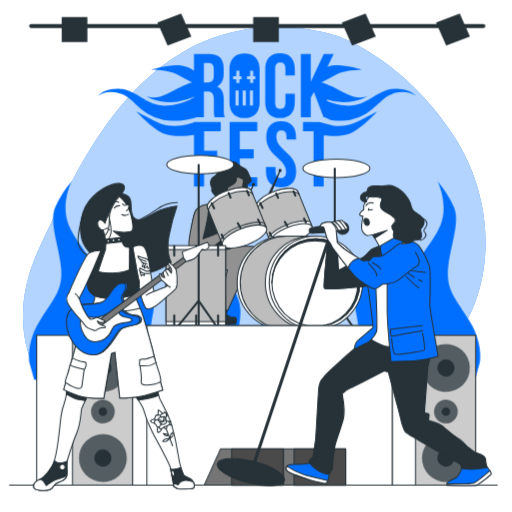
t = 0.00 s
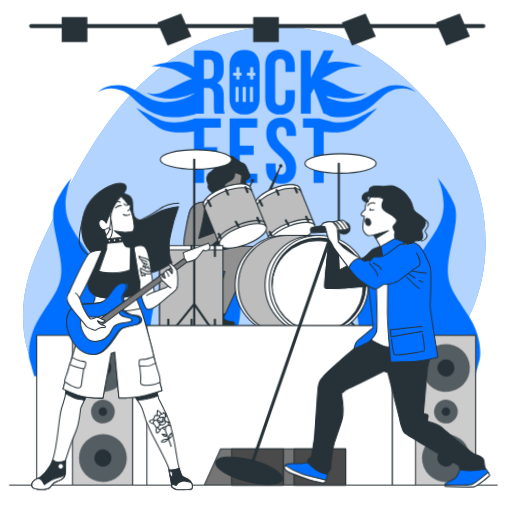
t = 0.26 s
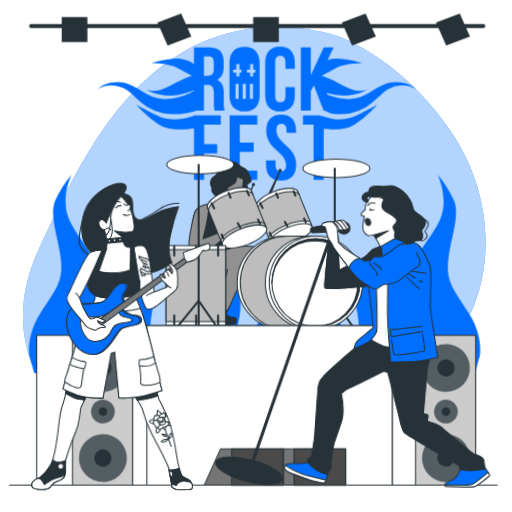
t = 0.49 s
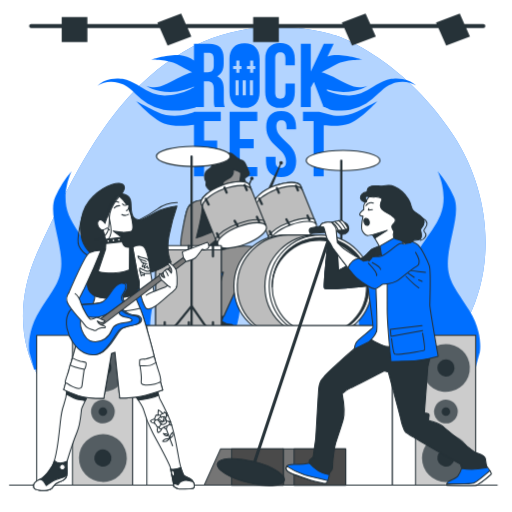
t = 0.75 s
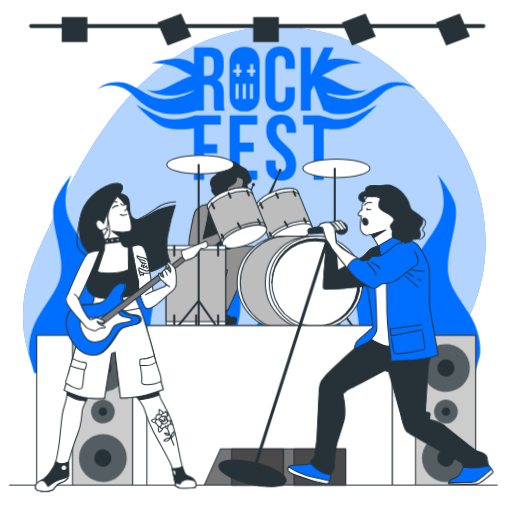
t = 1.01 s
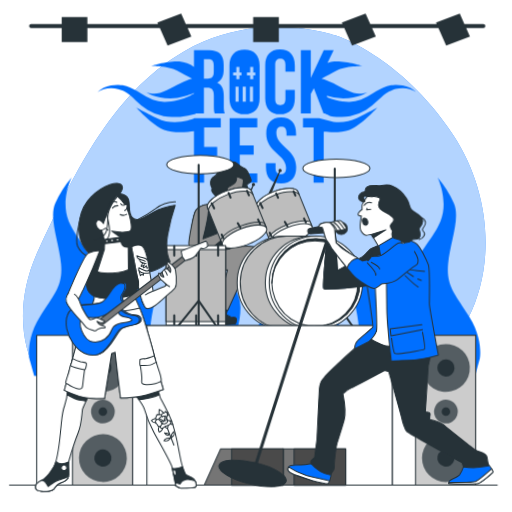
t = 1.22 s

The animated SVG that drew these frames (rendered in a browser with its animation timeline set to each time). Animation: 3 CSS @keyframes rules; one cycle of 1.50 s, repeats indefinitely.

<svg class="animated" id="freepik_stories-rock-band" xmlns="http://www.w3.org/2000/svg" viewBox="0 0 500 500" version="1.1" xmlns:xlink="http://www.w3.org/1999/xlink" xmlns:svgjs="http://svgjs.com/svgjs"><style>svg#freepik_stories-rock-band:not(.animated) .animable {opacity: 0;}svg#freepik_stories-rock-band.animated #freepik--Graphics--inject-2 {animation: 1.5s Infinite  linear floating;animation-delay: 0s;}svg#freepik_stories-rock-band.animated #freepik--character-2--inject-2 {animation: 1.5s Infinite  linear heartbeat;animation-delay: 0s;}svg#freepik_stories-rock-band.animated #freepik--character-3--inject-2 {animation: 1.5s Infinite  linear wind;animation-delay: 0s;}svg#freepik_stories-rock-band.animated #freepik--character-1--inject-2 {animation: 1.5s Infinite  linear wind;animation-delay: 0s;}            @keyframes floating {                0% {                    opacity: 1;                    transform: translateY(0px);                }                50% {                    transform: translateY(-10px);                }                100% {                    opacity: 1;                    transform: translateY(0px);                }            }                    @keyframes heartbeat {                0% {                    transform: scale(1);                }                10% {                    transform: scale(1.1);                }                30% {                    transform: scale(1);                }                40% {                    transform: scale(1);                }                50% {                    transform: scale(1.1);                }                60% {                    transform: scale(1);                }                100% {                    transform: scale(1);                }            }                    @keyframes wind {                0% {                    transform: rotate( 0deg );                }                25% {                    transform: rotate( 1deg );                }                75% {                    transform: rotate( -1deg );                }            }        </style><g id="freepik--background-simple--inject-2" class="animable" style="transform-origin: 248.322px 223.357px;"><path d="M327.3,34.54S252.79,8.05,179.66,50.23s-110,125.9-141.73,193S24.49,378.49,80.31,409.6s93.79-14.75,172.11-17,99.38,9,164.37-35.28,76.74-148.73,25.47-226S327.3,34.54,327.3,34.54Z" style="fill: #006FFF; transform-origin: 248.322px 223.357px;" id="elyrm4fj7abn" class="animable"></path><g id="elkw3z8vgqn7"><path d="M327.3,34.54S252.79,8.05,179.66,50.23s-110,125.9-141.73,193S24.49,378.49,80.31,409.6s93.79-14.75,172.11-17,99.38,9,164.37-35.28,76.74-148.73,25.47-226S327.3,34.54,327.3,34.54Z" style="fill: rgb(255, 255, 255); opacity: 0.7; transform-origin: 248.322px 223.357px;" class="animable" id="el6izl7dgynui"></path></g></g><g id="freepik--Graphics--inject-2" class="animable" style="transform-origin: 248.617px 211.425px;"><path d="M458.21,313c-14.07-22.34-22.51-29.79-20.63-51.2s12.19-44.69,5.62-59.58a101.84,101.84,0,0,0-15.94-25.14s11.26,22.35,2.82,42.83S401,255.34,401,281.35s11.77,44.22,5.42,57.48-26.05,18.85-26.05,18.85,16.88-15.82,8.44-33.51-18.75-27-20.63-39.1,1.88-29.79,1.88-29.79-26.26,31.65-22.51,49.34,4.69,35.38,0,40a29.73,29.73,0,0,1-10.32,6.52s7.5-12.11,0-21.41c0,0-10-13.06-12.19-20.49s0-33.51,0-33.51S309.1,301.83,311,314.86s-1.87,31.65-3.75,34.44a18.5,18.5,0,0,0-2.46,5.48v0c-1.4-2.08-4.2-16-2.8-25.67S291.47,300,291.47,300s1.64,19.44,0,25-9.09,15.26-9.09,15.26c-5.59,6.94,0,16,0,16a22,22,0,0,1-7.68-4.86c-3.5-3.47-2.8-16.65,0-29.83s-16.77-36.77-16.77-36.77,2.79,13.19,1.39,22.2-9.08,16-15.37,29.14,6.29,25,6.29,25-14.68-4.16-19.41-14,4-23.46,4-42.84-15.37-30.52-21.66-45.79,2.1-31.91,2.1-31.91a76.12,76.12,0,0,0-11.89,18.73c-4.89,11.1,2.8,28.45,4.2,44.4s-4.89,21.51-15.38,38.16A54.5,54.5,0,0,0,187,338.27c-1.17-7-1.88-16.1-.83-23.41,1.87-13-14.07-39.1-14.07-39.1s2.2,26.09,0,33.51S160,329.76,160,329.76c-7.5,9.3,0,21.41,0,21.41a29.73,29.73,0,0,1-10.32-6.52c-4.69-4.65-3.75-22.34,0-40s-22.5-49.34-22.5-49.34S130.88,273,129,285.07s-12.19,21.41-20.63,39.1,8.44,33.51,8.44,33.51-19.69-5.58-26-18.85,5.43-31.48,5.42-57.48-20.63-41-29.07-61.44,2.81-42.83,2.81-42.83A101.84,101.84,0,0,0,54,202.22c-6.57,14.89,3.75,38.17,5.62,59.58S53,290.66,39,313s-10.31,41-10.31,41l4.68,16.76h430.5L468.53,354S472.28,335.34,458.21,313Z" style="fill: #006FFF; transform-origin: 248.617px 273.92px;" id="elfyvtxsmi2x" class="animable"></path><path d="M218.53,97.54c0-6.44-1.59-11.11-6.44-13.14,4.32-2,6.35-6.17,6.35-12.51V67c0-9.52-4.32-14.19-14.37-14.19H189.44V69.06a30,30,0,0,0-14.25-5.26c-10.55-.88-28.12,4.39-28.12,4.39s17.57,0,25.48,4.39c4.62,2.57,10.74,5.74,15,7.93-7.43,2-15.12,6.25-24.69,11.4-11.42,6.15-20.21,1.76-20.21,1.76s8.79,6.15,23.72,6.15c9.19,0,17.78-3,23-5.32v.73c-1.32.74-2.65,1.46-4,2.1a62.06,62.06,0,0,1-11.9,4.26,57.39,57.39,0,0,1-6.23,1.16c-2.09.27-4.25.4-6.21.47a31.24,31.24,0,0,1-11.87-2.07,67.13,67.13,0,0,1-11.91-6.38c-4.09-2.54-8.52-5.37-13.64-6.92a27.25,27.25,0,0,0-3.88-.89,35.62,35.62,0,0,0-3.84-.37,31.54,31.54,0,0,0-7.59.55,25.88,25.88,0,0,0-13.1,6.53,24.58,24.58,0,0,1,13.38-3.75,28.23,28.23,0,0,1,6.75.83,28.67,28.67,0,0,1,3.23,1,22.47,22.47,0,0,1,3,1.33c3.83,2,7.12,5.11,10.62,8.39a77.07,77.07,0,0,0,11.92,9.68,43.89,43.89,0,0,0,15.57,6,55.37,55.37,0,0,0,8.17.84,75.33,75.33,0,0,0,8.09-.17A79.52,79.52,0,0,0,191,115.1v-.55h8.13V89.43h3.35c4.41,0,6.35,2.11,6.35,7.84V107c0,5,.35,6,.88,7.58h9.87c-1-2.29-1.05-4.49-1.05-7.49Zm-9.79-23.45c0,4.94-2.2,6.52-5.82,6.52h-3.79v-19h4.68c3.43,0,4.93,1.94,4.93,6.35Z" style="fill: #006FFF; transform-origin: 157.39px 85.4202px;" id="el4zeq02tvrke" class="animable"></path><path d="M273.44,115.26c9.52,0,14.46-5.64,14.46-15.52v-8.2h-9.17v8.82c0,4.41-1.94,6-5,6s-5-1.58-5-6V67c0-4.41,1.94-6.08,5-6.08s5,1.67,5,6.08v6.61h9.17v-6c0-9.88-4.94-15.52-14.46-15.52S259,57.78,259,67.66V99.74C259,109.62,263.92,115.26,273.44,115.26Z" style="fill: #006FFF; transform-origin: 273.45px 83.675px;" id="elh3fkmngubw" class="animable"></path><path d="M238.8,52.14c-9.52,0-14.72,5.64-14.72,15.52V99.74c0,9.88,5.2,15.52,14.72,15.52s14.72-5.64,14.72-15.52V67.66C253.52,57.78,248.32,52.14,238.8,52.14Zm-5.76,51H230V88.3H233Zm2.75-25.71h-2v3.71h-3V77.47h-3.13v-3h3.13V69h3v5.45h2Zm4.3,25.71H237V88.3h3.07Zm7,0h-3.07V88.3h3.07Zm2.2-25.71h-2v3.71h-3V77.47h-3.13v-3h3.13V69h3v5.45h2Z" style="fill: #006FFF; transform-origin: 238.8px 83.7px;" id="el7pcmp25gnu5" class="animable"></path><polygon points="224.26 182.18 251.25 182.18 251.25 173.18 234.16 173.18 234.16 154.74 247.74 154.74 247.74 145.74 234.16 145.74 234.16 128.19 251.25 128.19 251.25 119.19 224.26 119.19 224.26 182.18" style="fill: #006FFF; transform-origin: 237.755px 150.685px;" id="eli3th56wb7n" class="animable"></polygon><path d="M269.88,133.68c0-4.5,1.8-6.21,4.95-6.21s4.95,1.71,4.95,6.21v2.61h9.35v-2c0-10.08-4.95-15.83-14.57-15.83S260,124.23,260,134.31c0,18,19.35,20.43,19.35,33.38,0,4.5-2,6.12-5.13,6.12s-5.13-1.62-5.13-6.12V163.2h-9.36v3.86c0,10.08,5,15.84,14.76,15.84s14.75-5.76,14.75-15.84C289.22,149.07,269.88,146.64,269.88,133.68Z" style="fill: #006FFF; transform-origin: 274.485px 150.68px;" id="el8sufg56aqtj" class="animable"></path><path d="M190.12,119.14l-.12,0h-.56v.24c-3.56,1.44-20.58,7.53-36.22-.29C135.65,110.36,133,108.6,133,108.6s15.81,17.57,27.23,22c9,3.47,23.47,2,29.19,1.25v50.37h9.89v-26h12.78v-9H199.33v-19h16.29v-9H190.13Z" style="fill: #006FFF; transform-origin: 174.31px 145.41px;" id="elz31khd0jwog" class="animable"></path><path d="M393.24,87.14a31.63,31.63,0,0,0-7.6-.55,35.44,35.44,0,0,0-3.83.37,26.94,26.94,0,0,0-3.88.89c-5.12,1.55-9.56,4.38-13.64,6.92a67.82,67.82,0,0,1-11.91,6.38,31.27,31.27,0,0,1-11.87,2.07c-2-.07-4.12-.2-6.21-.47a56.94,56.94,0,0,1-6.23-1.16,60,60,0,0,1-8.36-2.72L319,97.1a53.86,53.86,0,0,0,16.16,2.72c14.94,0,23.72-6.15,23.72-6.15s-8.78,4.39-20.2-1.76c-9.57-5.15-17.26-9.42-24.7-11.4,4.29-2.19,10.41-5.36,15-7.93,7.91-4.39,25.48-4.39,25.48-4.39s-17.57-5.27-28.11-4.39a27.61,27.61,0,0,0-6.55,1.38l6.05-12.33h-9.7L303.5,79.73V52.85h-9.7v61.7h9.7v-19l3-5.64,9.43,24.59h1.64l.19.55c4.93,1.37,2.79,2.3,7.88,2.7a75.52,75.52,0,0,0,8.1.17,55.24,55.24,0,0,0,8.16-.84,43.82,43.82,0,0,0,15.57-6,76.69,76.69,0,0,0,11.93-9.68c3.5-3.28,6.79-6.35,10.61-8.39a23.71,23.71,0,0,1,3-1.33,30,30,0,0,1,3.23-1,28.31,28.31,0,0,1,6.76-.83,24.52,24.52,0,0,1,13.37,3.75A25.88,25.88,0,0,0,393.24,87.14Z" style="fill: #006FFF; transform-origin: 350.085px 85.4052px;" id="el89n49pn3f37" class="animable"></path><path d="M325.73,122.76l-14-3.5-.28-.12v0H295.88v9h10.35v54h9.9V132.27c6.9.67,17.86,1.12,25.19-1.71,11.42-4.39,27.24-22,27.24-22s-2.64,1.76-20.21,10.54A40.54,40.54,0,0,1,325.73,122.76Z" style="fill: #006FFF; transform-origin: 332.22px 145.35px;" id="elv85t8pjnx" class="animable"></path></g><g id="freepik--character-2--inject-2" class="animable" style="transform-origin: 263.217px 241.872px;"><polygon points="261.32 191.79 273.47 166.59 262.84 193 261.32 191.79" style="fill: rgb(38, 50, 56); stroke: rgb(38, 50, 56); stroke-linecap: round; stroke-linejoin: round; transform-origin: 267.395px 179.795px;" id="elya8wcodzlkj" class="animable"></polygon><path d="M274.56,166.59a1.09,1.09,0,1,0-1.09,1.09A1.09,1.09,0,0,0,274.56,166.59Z" style="fill: rgb(38, 50, 56); stroke: rgb(38, 50, 56); stroke-linecap: round; stroke-linejoin: round; transform-origin: 273.47px 166.59px;" id="elhboeik6hgk" class="animable"></path><polygon points="235.38 205.46 247.53 180.25 236.9 206.67 235.38 205.46" style="fill: rgb(38, 50, 56); stroke: rgb(38, 50, 56); stroke-linecap: round; stroke-linejoin: round; transform-origin: 241.455px 193.46px;" id="el1jjqapx2o6f" class="animable"></polygon><path d="M248.62,180.25a1.09,1.09,0,1,0-1.09,1.09A1.09,1.09,0,0,0,248.62,180.25Z" style="fill: rgb(38, 50, 56); stroke: rgb(38, 50, 56); stroke-linecap: round; stroke-linejoin: round; transform-origin: 247.53px 180.25px;" id="elvlru8923qk" class="animable"></path><path d="M222.81,300l-2,7.15s4,2.78,7.94,2.78,1.19,6.35,1.19,6.35-5.56.8-9.53,1.2-8.34-3.58-11.51-4.77-7.15-2.78-7.15-2.78l6.75-11.52,2-3.57Z" style="fill: rgb(38, 50, 56); stroke: rgb(38, 50, 56); stroke-linecap: round; stroke-linejoin: round; transform-origin: 216.312px 306.174px;" id="elzquhmx635xg" class="animable"></path><path d="M217.41,183.61s-2.36,8.56-4.72,11.8-3.84,3.84-10,4.43-10.63,3.55-12.4,8-5.9,30.41-4.72,32.77-1.77,21.55,4.72,25.09,31.88-2.07,31.88-2.07L211.7,302.77h10.92s17.52-39.17,21.95-46,6.79-14.46,3.83-15.64-16.23-.3-16.23-.3l-8,2.07s-2.36-10.92,3.25-20.66,11.51-13,10-18.3-13-4.73-13-4.73l2.07-5Z" style="fill: rgb(145, 145, 145); stroke: rgb(38, 50, 56); stroke-linecap: round; stroke-linejoin: round; transform-origin: 217.539px 243.19px;" id="elppy1m20zbja" class="animable"></path><path d="M227.45,222.28c5.6-9.74,11.51-13,10-18.3s-13-4.73-13-4.73,3.25,9.45-3.24,8.56-10.93-9.74-10.93-9.74l-.14,0c-1.56,1.06-3.59,1.44-7.53,1.81-6.2.59-10.63,3.55-12.4,8s-5.9,30.41-4.72,32.77a4.75,4.75,0,0,1,.27,1.58c2.85,2.28,6.85,5,9.77,5.21,5,.29,28.63-4.43,28.63-4.43S221.84,232,227.45,222.28Z" style="fill: rgb(38, 50, 56); stroke: rgb(38, 50, 56); stroke-linecap: round; stroke-linejoin: round; transform-origin: 211.485px 222.761px;" id="el1myhflbxj95i" class="animable"></path><path d="M202.65,199.84s1.18-2.65.89,5.61-5.32,27.75-5.32,27.75,10-3.54,16.83-6.5,8.56-3.54,8.56-3.54l.59,3.84s-19.78,19.78-28,21.55-11.81-5.32-11.81-10.33,4.13-27.75,6.49-32.18S199.7,199.55,202.65,199.84Z" style="fill: rgb(145, 145, 145); stroke: rgb(38, 50, 56); stroke-linecap: round; stroke-linejoin: round; transform-origin: 204.295px 224.131px;" id="elyyg6ysga2h" class="animable"></path><path d="M222.72,163.54s-5.61,5.6-5.9,13,0,10.93,1.18,13.88,6.49,8.26,11.22,6.79,10.33-13.58,10-22.14S231.28,158.52,222.72,163.54Z" style="fill: rgb(145, 145, 145); stroke: rgb(38, 50, 56); stroke-linecap: round; stroke-linejoin: round; transform-origin: 227.975px 179.722px;" id="elriuu78r9iam" class="animable"></path><path d="M231.12,172.57s.19,4.67-2.34,6.62-5.83,2.91-6.61,4.47,0,3.31-1.36,4.86-3.31,6-3.31,6-.78,1.16-4.67-1.56-6.81-5.84-6-8-.59-1.36-1.17-5.06a7.73,7.73,0,0,1,3.7-7.78c1.94-1,1.75-1,4.08-5.06s2-4.47,4.87-6,4.28-1.36,6-2.14,3.69-1.94,6.22,0,5.45,4.67,7.59,5.25,3.11,1.37,5.06,6.43,3.11,6,.78,7.58-3.51,2.53-2.92,3.31,1.36,1,.39,2.14a8,8,0,0,1-3.12,2.33c-1,.39-2.33,1-2.33,1a50.67,50.67,0,0,0,1.17-6.42c.19-2.53,1.36-5.06-.2-5.84S231.12,172.57,231.12,172.57Z" style="fill: rgb(38, 50, 56); stroke: rgb(38, 50, 56); stroke-linecap: round; stroke-linejoin: round; transform-origin: 225.415px 176.311px;" id="elmks2s9gppmo" class="animable"></path><ellipse cx="328.48" cy="164.43" rx="32.76" ry="8.95" style="fill: rgb(255, 255, 255); stroke: rgb(38, 50, 56); stroke-linecap: round; stroke-linejoin: round; transform-origin: 328.48px 164.43px;" id="eled6x75fox9n" class="animable"></ellipse><polyline points="326.9 164.59 326.9 293.62 306.67 318.61" style="fill: none; stroke: rgb(38, 50, 56); stroke-linecap: round; stroke-linejoin: round; stroke-width: 2px; transform-origin: 316.785px 241.6px;" id="el7a4s5pp75n6" class="animable"></polyline><line x1="326.9" y1="293.62" x2="343.96" y2="318.22" style="fill: none; stroke: rgb(38, 50, 56); stroke-linecap: round; stroke-linejoin: round; stroke-width: 2px; transform-origin: 335.43px 305.92px;" id="el2hs4w0y408x" class="animable"></line><line x1="326.9" y1="295.6" x2="326.9" y2="318.22" style="fill: none; stroke: rgb(38, 50, 56); stroke-linecap: round; stroke-linejoin: round; stroke-width: 2px; transform-origin: 326.9px 306.91px;" id="elh2bin1kgwmv" class="animable"></line><path d="M291,187.24c-1.66-4.36-12.1-4.46-23.33-.21s-19,11.24-17.34,15.6l13.59,33.52,40.66-15.39Z" style="fill: rgb(189, 189, 189); stroke: rgb(38, 50, 56); stroke-linecap: round; stroke-linejoin: round; transform-origin: 277.343px 210.028px;" id="elasmwibdwskk" class="animable"></path><path d="M268.78,190.23c11.29-4.27,21.79-4.18,23.45.21l-1.28-3.2c-1.66-4.36-12.1-4.46-23.33-.21s-19,11.24-17.34,15.6l.87,2.14C251,200.37,258.42,194.15,268.78,190.23Z" style="fill: rgb(255, 255, 255); stroke: rgb(38, 50, 56); stroke-linecap: round; stroke-linejoin: round; transform-origin: 271.143px 194.338px;" id="elh5kvldka9un" class="animable"></path><path d="M262.12,231.84l1.75,4.31,40.66-15.39-1.8-4.44c-5.05-1.3-13.32-.34-22,3C271.9,222.61,265,227.47,262.12,231.84Z" style="fill: rgb(255, 255, 255); stroke: rgb(38, 50, 56); stroke-linecap: round; stroke-linejoin: round; transform-origin: 283.325px 225.956px;" id="elj8esgqojuc" class="animable"></path><path d="M264.08,236.71c1.54,4.06,11.88,3.9,23.11-.35s19.09-11,17.56-15-11.88-3.9-23.11.35S262.55,232.66,264.08,236.71Z" style="fill: rgb(255, 255, 255); stroke: rgb(38, 50, 56); stroke-linecap: round; stroke-linejoin: round; transform-origin: 284.415px 229.047px;" id="el02iq9t3jd04f" class="animable"></path><line x1="254.01" y1="198.26" x2="256.42" y2="203.09" style="fill: none; stroke: rgb(38, 50, 56); stroke-linecap: round; stroke-linejoin: round; stroke-width: 2px; transform-origin: 255.215px 200.675px;" id="elqp98xrvuo2" class="animable"></line><line x1="269.71" y1="188.9" x2="271.52" y2="193.13" style="fill: none; stroke: rgb(38, 50, 56); stroke-linecap: round; stroke-linejoin: round; stroke-width: 2px; transform-origin: 270.615px 191.015px;" id="elyp4oy4moeh" class="animable"></line><line x1="286.62" y1="186.79" x2="288.43" y2="191.01" style="fill: none; stroke: rgb(38, 50, 56); stroke-linecap: round; stroke-linejoin: round; stroke-width: 2px; transform-origin: 287.525px 188.9px;" id="elr931scsqoqk" class="animable"></line><line x1="263.37" y1="227.25" x2="264.88" y2="230.57" style="fill: none; stroke: rgb(38, 50, 56); stroke-linecap: round; stroke-linejoin: round; stroke-width: 2px; transform-origin: 264.125px 228.91px;" id="elo0pravyedqn" class="animable"></line><line x1="278.16" y1="216.68" x2="280.58" y2="220.9" style="fill: none; stroke: rgb(38, 50, 56); stroke-linecap: round; stroke-linejoin: round; stroke-width: 2px; transform-origin: 279.37px 218.79px;" id="elcoginnttj8u" class="animable"></line><line x1="296.88" y1="213.36" x2="298.69" y2="217.28" style="fill: none; stroke: rgb(38, 50, 56); stroke-linecap: round; stroke-linejoin: round; stroke-width: 2px; transform-origin: 297.785px 215.32px;" id="el4fieck61cv6" class="animable"></line><path d="M245.69,186.75c-1.75-4.62-12.8-4.72-24.69-.22s-20.11,11.89-18.36,16.52L217,238.53l43-16.29Z" style="fill: rgb(189, 189, 189); stroke: rgb(38, 50, 56); stroke-linecap: round; stroke-linejoin: round; transform-origin: 231.203px 210.874px;" id="elmlrz3lnqr2" class="animable"></path><path d="M222.22,189.92c12-4.53,23.07-4.43,24.83.22l-1.36-3.39c-1.75-4.62-12.8-4.72-24.69-.22s-20.11,11.89-18.36,16.52l.92,2.26C203.43,200.66,211.26,194.06,222.22,189.92Z" style="fill: rgb(255, 255, 255); stroke: rgb(38, 50, 56); stroke-linecap: round; stroke-linejoin: round; transform-origin: 224.728px 194.264px;" id="elvj42i1jumy" class="animable"></path><path d="M215.18,234l1.85,4.56,43-16.29-1.91-4.71c-5.35-1.37-14.11-.35-23.3,3.13C225.53,224.19,218.19,229.34,215.18,234Z" style="fill: none; stroke: rgb(38, 50, 56); stroke-linecap: round; stroke-linejoin: round; transform-origin: 237.605px 227.766px;" id="elhfuqsrwt674" class="animable"></path><g id="el7wcfypqtsly"><ellipse cx="238.78" cy="230.98" rx="23.02" ry="8.31" style="fill: rgb(255, 255, 255); stroke: rgb(38, 50, 56); stroke-linecap: round; stroke-linejoin: round; transform-origin: 238.78px 230.98px; transform: rotate(-20.73deg);" class="animable" id="elzqtmvthj5a"></ellipse></g><line x1="206.59" y1="198.42" x2="209.14" y2="203.53" style="fill: none; stroke: rgb(38, 50, 56); stroke-linecap: round; stroke-linejoin: round; stroke-width: 2px; transform-origin: 207.865px 200.975px;" id="eliymayfwx5ff" class="animable"></line><line x1="223.21" y1="188.51" x2="225.13" y2="192.98" style="fill: none; stroke: rgb(38, 50, 56); stroke-linecap: round; stroke-linejoin: round; stroke-width: 2px; transform-origin: 224.17px 190.745px;" id="elkckiuro11m9" class="animable"></line><line x1="241.11" y1="186.27" x2="243.03" y2="190.74" style="fill: none; stroke: rgb(38, 50, 56); stroke-linecap: round; stroke-linejoin: round; stroke-width: 2px; transform-origin: 242.07px 188.505px;" id="elt7gz4w92zl" class="animable"></line><line x1="216.5" y1="229.1" x2="218.09" y2="232.62" style="fill: none; stroke: rgb(38, 50, 56); stroke-linecap: round; stroke-linejoin: round; stroke-width: 2px; transform-origin: 217.295px 230.86px;" id="elje1mx5azuki" class="animable"></line><line x1="232.16" y1="217.92" x2="234.72" y2="222.39" style="fill: none; stroke: rgb(38, 50, 56); stroke-linecap: round; stroke-linejoin: round; stroke-width: 2px; transform-origin: 233.44px 220.155px;" id="el29fbaesa151" class="animable"></line><line x1="251.98" y1="214.4" x2="253.9" y2="218.56" style="fill: none; stroke: rgb(38, 50, 56); stroke-linecap: round; stroke-linejoin: round; stroke-width: 2px; transform-origin: 252.94px 216.48px;" id="elplx88l3lcag" class="animable"></line><rect x="162.15" y="239.97" width="58.18" height="78" style="fill: rgb(255, 255, 255); stroke: rgb(38, 50, 56); stroke-linecap: round; stroke-linejoin: round; transform-origin: 191.24px 278.97px;" id="el4dvliol98f1" class="animable"></rect><rect x="162.15" y="243.81" width="58.18" height="70.32" style="fill: rgb(189, 189, 189); stroke: rgb(38, 50, 56); stroke-linecap: round; stroke-linejoin: round; transform-origin: 191.24px 278.97px;" id="elb80mqspl4d" class="animable"></rect><line x1="170.15" y1="240.29" x2="170.15" y2="249.56" style="fill: none; stroke: rgb(38, 50, 56); stroke-linecap: round; stroke-linejoin: round; stroke-width: 2px; transform-origin: 170.15px 244.925px;" id="elvc06qxu0fkp" class="animable"></line><line x1="191.56" y1="240.29" x2="191.56" y2="249.56" style="fill: none; stroke: rgb(38, 50, 56); stroke-linecap: round; stroke-linejoin: round; stroke-width: 2px; transform-origin: 191.56px 244.925px;" id="elvvt59y1moq8" class="animable"></line><line x1="212.98" y1="240.29" x2="212.98" y2="249.56" style="fill: none; stroke: rgb(38, 50, 56); stroke-linecap: round; stroke-linejoin: round; stroke-width: 2px; transform-origin: 212.98px 244.925px;" id="ellcjwckzeznf" class="animable"></line><line x1="170.15" y1="308.06" x2="170.15" y2="317.33" style="fill: none; stroke: rgb(38, 50, 56); stroke-linecap: round; stroke-linejoin: round; stroke-width: 2px; transform-origin: 170.15px 312.695px;" id="elh3wb31u1maf" class="animable"></line><line x1="191.56" y1="308.06" x2="191.56" y2="317.33" style="fill: none; stroke: rgb(38, 50, 56); stroke-linecap: round; stroke-linejoin: round; stroke-width: 2px; transform-origin: 191.56px 312.695px;" id="elsew0m4xarq" class="animable"></line><line x1="212.98" y1="308.06" x2="212.98" y2="317.33" style="fill: none; stroke: rgb(38, 50, 56); stroke-linecap: round; stroke-linejoin: round; stroke-width: 2px; transform-origin: 212.98px 312.695px;" id="el5ezr561ta5t" class="animable"></line><ellipse cx="195.56" cy="160.79" rx="32.76" ry="8.95" style="fill: rgb(255, 255, 255); stroke: rgb(38, 50, 56); stroke-linecap: round; stroke-linejoin: round; transform-origin: 195.56px 160.79px;" id="eliijuej6w34o" class="animable"></ellipse><polyline points="193.98 160.94 193.98 293.62 173.75 318.61" style="fill: none; stroke: rgb(38, 50, 56); stroke-linecap: round; stroke-linejoin: round; stroke-width: 2px; transform-origin: 183.865px 239.775px;" id="el9ho1t0dkxed" class="animable"></polyline><line x1="193.98" y1="293.62" x2="211.05" y2="318.22" style="fill: none; stroke: rgb(38, 50, 56); stroke-linecap: round; stroke-linejoin: round; stroke-width: 2px; transform-origin: 202.515px 305.92px;" id="el0558vfj185g" class="animable"></line><line x1="193.98" y1="295.6" x2="193.98" y2="318.22" style="fill: none; stroke: rgb(38, 50, 56); stroke-linecap: round; stroke-linejoin: round; stroke-width: 2px; transform-origin: 193.98px 306.91px;" id="elxjtl1j367pr" class="animable"></line><circle cx="277.13" cy="276.09" r="45.55" style="fill: rgb(255, 255, 255); stroke: rgb(38, 50, 56); stroke-linecap: round; stroke-linejoin: round; transform-origin: 277.13px 276.09px;" id="el08zix7k23p3j" class="animable"></circle><path d="M325.24,276.09A45.53,45.53,0,0,0,304.62,238v-7.43H279.69a45.55,45.55,0,0,0-2.56,91v.07h27.49v-7.43A45.53,45.53,0,0,0,325.24,276.09Z" style="fill: rgb(189, 189, 189); stroke: rgb(38, 50, 56); stroke-linecap: round; stroke-linejoin: round; transform-origin: 279.903px 276.105px;" id="elvuqa9km24d" class="animable"></path><circle cx="304.62" cy="276.09" r="45.55" style="fill: rgb(255, 255, 255); stroke: rgb(38, 50, 56); stroke-linecap: round; stroke-linejoin: round; transform-origin: 304.62px 276.09px;" id="elcwx4it7io3u" class="animable"></circle><circle cx="308.47" cy="276.09" r="45.55" style="fill: rgb(255, 255, 255); stroke: rgb(38, 50, 56); stroke-linecap: round; stroke-linejoin: round; transform-origin: 308.47px 276.09px;" id="el7bmvo9fgbz" class="animable"></circle><g id="eliloo2y8e17"><circle cx="308.47" cy="276.09" r="42.91" style="fill: rgb(255, 255, 255); stroke: rgb(38, 50, 56); stroke-linecap: round; stroke-linejoin: round; transform-origin: 308.47px 276.09px; transform: rotate(-21.89deg);" class="animable" id="el5hjzkcjuyu9"></circle></g><path d="M308.47,233.18a42.91,42.91,0,0,0-42.91,42.91c0,.17,0,.33,0,.5A41.9,41.9,0,1,1,308,319l.51,0a42.91,42.91,0,0,0,0-85.82Z" style="fill: rgb(38, 50, 56); stroke: rgb(38, 50, 56); stroke-linecap: round; stroke-linejoin: round; transform-origin: 308.49px 276.09px;" id="elszdvuf9wxys" class="animable"></path></g><g id="freepik--Speakers--inject-2" class="animable" style="transform-origin: 247.42px 397.891px;"><rect x="370.8" y="327.55" width="93.67" height="146.29" style="fill: rgb(255, 255, 255); stroke: rgb(38, 50, 56); stroke-linecap: round; stroke-linejoin: round; transform-origin: 417.635px 400.695px;" id="elafejqm14gts" class="animable"></rect><rect x="405.76" y="327.55" width="58.71" height="146.29" style="fill: rgb(204, 204, 204); stroke: rgb(38, 50, 56); stroke-linecap: round; stroke-linejoin: round; transform-origin: 435.115px 400.695px;" id="elnu2bairnfwj" class="animable"></rect><g id="elz63f3udcpmj"><circle cx="435.45" cy="359.31" r="23.37" style="fill: rgb(84, 93, 98); transform-origin: 435.45px 359.31px; transform: rotate(-80.8195deg);" class="animable" id="elackiiblsot"></circle></g><g id="el0v10tkyzzfmn"><circle cx="435.45" cy="359.31" r="8.39" style="fill: rgb(38, 50, 56); transform-origin: 435.45px 359.31px; transform: rotate(-42.04deg);" class="animable" id="elqeso67xyl"></circle></g><g id="el4d9v9pavip3"><circle cx="435.45" cy="447.32" r="23.37" style="fill: rgb(84, 93, 98); transform-origin: 435.45px 447.32px; transform: rotate(-22.17deg);" class="animable" id="eluuqbmav9ja"></circle></g><g id="elulbylkk9f4a"><circle cx="435.45" cy="447.32" r="8.39" style="fill: rgb(38, 50, 56); transform-origin: 435.45px 447.32px; transform: rotate(-77.29deg);" class="animable" id="elkqi8s3r05mh"></circle></g><g id="elrv06pz5456h"><circle cx="435.45" cy="401.95" r="11.57" style="fill: rgb(84, 93, 98); transform-origin: 435.45px 401.95px; transform: rotate(-26.02deg);" class="animable" id="el5ualvbejnxb"></circle></g><path d="M439.6,402a4.16,4.16,0,1,1-4.15-4.15A4.15,4.15,0,0,1,439.6,402Z" style="fill: rgb(38, 50, 56); transform-origin: 435.44px 402.01px;" id="elejwqphe8kon" class="animable"></path><rect x="98.37" y="318" width="284.63" height="155.84" style="fill: rgb(255, 255, 255); stroke: rgb(38, 50, 56); stroke-linecap: round; stroke-linejoin: round; transform-origin: 240.685px 395.92px;" id="elbigcenu5llw" class="animable"></rect><rect x="143.41" y="318" width="239.59" height="155.84" style="fill: rgb(255, 255, 255); stroke: rgb(38, 50, 56); stroke-linecap: round; stroke-linejoin: round; transform-origin: 263.205px 395.92px;" id="el6u7xwuepdla" class="animable"></rect><rect x="35.8" y="327.55" width="93.67" height="146.29" style="fill: rgb(255, 255, 255); stroke: rgb(38, 50, 56); stroke-linecap: round; stroke-linejoin: round; transform-origin: 82.635px 400.695px;" id="el3vhtllitycl" class="animable"></rect><rect x="70.76" y="327.55" width="58.71" height="146.29" style="fill: rgb(204, 204, 204); stroke: rgb(38, 50, 56); stroke-linecap: round; stroke-linejoin: round; transform-origin: 100.115px 400.695px;" id="elz9cczynufj" class="animable"></rect><g id="elrwvwwgs3q8"><circle cx="100.45" cy="359.31" r="23.37" style="fill: rgb(84, 93, 98); transform-origin: 100.45px 359.31px; transform: rotate(-81.01deg);" class="animable" id="elmxkvldobmtk"></circle></g><g id="elwsmgx323e2p"><circle cx="100.45" cy="359.31" r="8.39" style="fill: rgb(38, 50, 56); transform-origin: 100.45px 359.31px; transform: rotate(-46.45deg);" class="animable" id="elr9n3yaxbjzf"></circle></g><g id="elfvbbdpu8b6a"><circle cx="100.45" cy="447.32" r="23.37" style="fill: rgb(84, 93, 98); transform-origin: 100.45px 447.32px; transform: rotate(-21.37deg);" class="animable" id="elvjhqvu97u5a"></circle></g><g id="ela3pet9ekn3"><circle cx="100.45" cy="447.32" r="8.39" style="fill: rgb(38, 50, 56); transform-origin: 100.45px 447.32px; transform: rotate(-76.42deg);" class="animable" id="el5g89u9a92ag"></circle></g><g id="elt3zuvnoadb"><circle cx="100.45" cy="401.95" r="11.57" style="fill: rgb(84, 93, 98); transform-origin: 100.45px 401.95px; transform: rotate(-23.25deg);" class="animable" id="el2y17ygjxejw"></circle></g><path d="M104.6,402a4.16,4.16,0,1,1-4.15-4.15A4.15,4.15,0,0,1,104.6,402Z" style="fill: rgb(38, 50, 56); transform-origin: 100.44px 402.01px;" id="elxe9nvamf0fm" class="animable"></path><polygon points="260.37 473.84 337.62 473.84 337.62 438.23 276.43 438.23 260.37 473.84" style="fill: rgb(117, 117, 117); stroke: rgb(38, 50, 56); stroke-linecap: round; stroke-linejoin: round; transform-origin: 298.995px 456.035px;" id="el0gljhksk5jnm" class="animable"></polygon><rect x="287.14" y="438.23" width="50.48" height="35.62" style="fill: rgb(74, 74, 74); stroke: rgb(38, 50, 56); stroke-linecap: round; stroke-linejoin: round; transform-origin: 312.38px 456.04px;" id="elhs642ezoib" class="animable"></rect><polygon points="199.37 473.84 276.62 473.84 276.62 438.23 215.43 438.23 199.37 473.84" style="fill: rgb(117, 117, 117); stroke: rgb(38, 50, 56); stroke-linecap: round; stroke-linejoin: round; transform-origin: 237.995px 456.035px;" id="elr7d1pitgg2" class="animable"></polygon><rect x="226.14" y="438.23" width="50.48" height="35.62" style="fill: rgb(74, 74, 74); stroke: rgb(38, 50, 56); stroke-linecap: round; stroke-linejoin: round; transform-origin: 251.38px 456.04px;" id="eli427dwn27v" class="animable"></rect><line x1="9.3" y1="473.84" x2="485.54" y2="473.84" style="fill: none; stroke: rgb(38, 50, 56); stroke-linecap: round; stroke-linejoin: round; transform-origin: 247.42px 473.84px;" id="elnumf9689cu" class="animable"></line></g><g id="freepik--character-3--inject-2" class="animable" style="transform-origin: 345.877px 327.578px;"><path d="M450.83,457.26A26.66,26.66,0,0,1,447,465c-2.48,3.1-10.23,4.34-10.54,6.82s.31,1.86.31,1.86,25.1.93,28.51,0,13-9.3,14.25-10.54-5.88-9.92-5.88-9.92Z" style="fill: #006FFF; stroke: rgb(38, 50, 56); stroke-linecap: round; stroke-linejoin: round; transform-origin: 458.025px 463.657px;" id="elp4orqa3s0yd" class="animable"></path><path d="M436.74,473.64s-.5.49-.37-1.22c4.83.11,23.14.43,26.09-.64,3.12-1.14,14-10.57,15.85-12.16,1,1.62,1.64,3,1.19,3.48-1.24,1.24-10.84,9.61-14.25,10.54S436.74,473.64,436.74,473.64Z" style="fill: rgb(255, 255, 255); stroke: rgb(38, 50, 56); stroke-linecap: round; stroke-linejoin: round; transform-origin: 457.997px 466.837px;" id="elyg9rbrke7j" class="animable"></path><path d="M302.32,452.32s-7.81,1.48-11.84,1.17-9-.62-10.53,1.86,0,4.65,3.1,6.2,14.87,5.58,20.76,7.44,11.15,2.48,13.63,3.1,4.34-8.06,4.34-10.85S302.32,452.32,302.32,452.32Z" style="fill: #006FFF; stroke: rgb(38, 50, 56); stroke-linecap: round; stroke-linejoin: round; transform-origin: 300.565px 462.221px;" id="elqbbdpszx78h" class="animable"></path><path d="M283.05,461.55c-3.1-1.55-4.65-3.72-3.1-6.2l.09-.11a71.56,71.56,0,0,0,17.26,8.48c5.29,1.61,17.07,4.24,22.78,5.49-.72,1.82-1.62,3.13-2.64,2.88-2.48-.62-7.74-1.24-13.63-3.1S286.15,463.1,283.05,461.55Z" style="fill: rgb(255, 255, 255); stroke: rgb(38, 50, 56); stroke-linecap: round; stroke-linejoin: round; transform-origin: 299.711px 463.68px;" id="el6tfi1w42zjc" class="animable"></path><path d="M420.57,346.73l-2.16,8.95-.61,2.47-3.4,45.39s5.25-.62,4.63,2.47a13.11,13.11,0,0,0-.31,4.63s10.19,2.47,13.59,5.56,27.79,23.15,30.87,25S473.37,443.37,474,448s1.54,8.64,1.54,8.64-10.49,1.55-14.82,1.55a72.61,72.61,0,0,1-9.88-.93l-1.23-4s-51.87-29.33-53.73-31.5-4-9.57-4.32-11.73S379.2,363.4,379.2,363.4l-4-1.24S346.78,377,342.46,378.84a24.82,24.82,0,0,0-7.1,4.63l-1.24.92s3.4,17.29.93,25.63-6.18,19.14-7.41,23.16-2.78,17.91-2.78,19.76,0,4.94-.93,6.17-3.08,4.33-3.08,4.33a29.21,29.21,0,0,1-9.88-3.71,34.42,34.42,0,0,1-8.65-7.41s-1.23-1.85,0-3.09,3.4-3.08,3.4-3.08,2.16-15.13,2.47-17.29,2.6-45.32,3.08-49.71c.93-8.34,3.71-9,5.25-11.43s19.15-18.52,30.57-28.1S369.94,326,373,326s13.49,5.34,19.36,5.34,26.33,13.49,27.26,13.18S420.57,346.73,420.57,346.73Z" style="fill: rgb(38, 50, 56); stroke: rgb(38, 50, 56); stroke-linecap: round; stroke-linejoin: round; transform-origin: 388.657px 394.72px;" id="elpxcg4ywyzl" class="animable"></path><path d="M363.2,254.12s.57,29.76,1.15,38.92,3.43,30.33,3.43,30.33l-7.44,6.87s13.5,8.59,20.2,8.3a33.1,33.1,0,0,0,10.7-2l18.32-6.87s-10.31-79.54-11.45-82.41-16.6-5.15-20.6-4.57S363.2,254.12,363.2,254.12Z" style="fill: rgb(255, 255, 255); stroke: rgb(38, 50, 56); stroke-linecap: round; stroke-linejoin: round; transform-origin: 384.95px 290.573px;" id="elrqjbullxncq" class="animable"></path><path d="M378.53,212.35s4.08-8.86,6.71-4.55-1.2,9.1-3.11,10.06-4.08-.72-4.08-.72" style="fill: rgb(255, 255, 255); stroke: rgb(38, 50, 56); stroke-linecap: round; stroke-linejoin: round; transform-origin: 382.092px 212.387px;" id="el753yhjc041v" class="animable"></path><path d="M321.76,222.17l6.47.24,2.17,41.73s20.66-11.06,24-12.74,6.88-7.19,9.51-8.39,9.1-1.67,9.1-1.67l19.17-10.07,3.35,2.4s8.86,2.16,12.46,5.27,9.58,15.81,11.25,20.6.48,35,.48,38.32,8.15,50.07,8.15,50.07-16.53,4.55-30.18,4.79c-8.34.14-13.27.29-15.86.38-.86-8.35-3.76-37.28-3.76-50.91V255.27c-4-10.3-7.44-1.72-10.3-.58s1.72,63.53,0,68.68c-1.45,4.35-6.17,9.11-7.59,10.47L346,340.74s.48-5.27,3.11-7.9,14.61-12,15.09-13.18-5-40.48-5-40.48-41.24,4.72-42.44,2.09S321.76,222.17,321.76,222.17Z" style="fill: #006FFF; stroke: rgb(38, 50, 56); stroke-linecap: round; stroke-linejoin: round; transform-origin: 372.238px 287.635px;" id="el71nrjbrquy" class="animable"></path><path d="M358.6,260.83c-2.62,8.91.53,18.35.53,18.35s-41.24,4.72-42.44,2.09,5.08-59.1,5.08-59.1l6.46.24,2.17,41.73s20.66-11.06,24-12.74,6.88-7.19,9.51-8.39a22.17,22.17,0,0,1,5.18-1.23C365.24,247.45,360.16,255.53,358.6,260.83Z" style="fill: rgb(38, 50, 56); stroke: rgb(38, 50, 56); stroke-linecap: round; stroke-linejoin: round; transform-origin: 342.814px 252.119px;" id="el53rrga0575j" class="animable"></path><polygon points="372.85 239.11 365.53 242.16 363.7 250.69 373.45 248.86 372.85 239.11" style="fill: rgb(38, 50, 56); stroke: rgb(38, 50, 56); stroke-linecap: round; stroke-linejoin: round; transform-origin: 368.575px 244.9px;" id="el0bks4zjo2wd" class="animable"></polygon><path d="M361.74,190.25s-6.13,8.37-6.41,10a24.45,24.45,0,0,0-.1,4.39s-4,3-4,4.69,3.24,1.78,3.24,1.78-2.31,11.17-.81,14.07c1,2,1.74,4.25,5.42,4.82.83.13,4.62-1.41,5.15-.48l13.1,22.86,22-17-5.85-20.07a105.18,105.18,0,0,0-.56-10.87c-.56-4.18-9.76-14.5-18.68-17S361.74,190.25,361.74,190.25Z" style="fill: rgb(255, 255, 255); stroke: rgb(38, 50, 56); stroke-linecap: round; stroke-linejoin: round; transform-origin: 375.28px 219.575px;" id="el12729b8bzbjr" class="animable"></path><path d="M360.41,215.79c.63,1.87.07,3.75-1.25,4.19s-2.89-.71-3.52-2.58-.08-3.75,1.24-4.2S359.78,213.92,360.41,215.79Z" style="fill: rgb(38, 50, 56); stroke: rgb(38, 50, 56); stroke-linecap: round; stroke-linejoin: round; transform-origin: 358.024px 216.589px;" id="els0umm8oidc" class="animable"></path><polyline points="360.18 203.57 359.7 205.11 363.63 204.67" style="fill: none; stroke: rgb(38, 50, 56); stroke-linecap: round; stroke-linejoin: round; transform-origin: 361.665px 204.34px;" id="elc61500whoow" class="animable"></polyline><path d="M357.34,200.72s2.79-4.18,7.25-2.5" style="fill: none; stroke: rgb(38, 50, 56); stroke-linecap: round; stroke-linejoin: round; transform-origin: 360.965px 199.271px;" id="eliucx6xa4r1f" class="animable"></path><polygon points="363.85 229.19 378.19 224.84 365.93 232.65 363.85 229.19" style="fill: rgb(38, 50, 56); stroke: rgb(38, 50, 56); stroke-linecap: round; stroke-linejoin: round; transform-origin: 371.02px 228.745px;" id="eluwbg43bcp7" class="animable"></polygon><polygon points="387.88 230.56 371.11 240.14 372.79 251.06 395.54 235.73 387.88 230.56" style="fill: #006FFF; stroke: rgb(38, 50, 56); stroke-linecap: round; stroke-linejoin: round; transform-origin: 383.325px 240.81px;" id="elqp23dtgccsl" class="animable"></polygon><path d="M408.78,273.23a28.71,28.71,0,0,0,3.37,1.48" style="fill: none; stroke: rgb(38, 50, 56); stroke-linecap: round; stroke-linejoin: round; transform-origin: 410.465px 273.97px;" id="el0zrjjz8u758i" class="animable"></path><path d="M415.49,266s-15.42-1.54-19.53-3.34-4.12-1-4.12-1a132.9,132.9,0,0,0,12.64,9.18" style="fill: none; stroke: rgb(38, 50, 56); stroke-linecap: round; stroke-linejoin: round; transform-origin: 403.665px 266.161px;" id="el2k570sg4qyw" class="animable"></path><path d="M396.47,269.83s8.22,8.48,12.59,11.3" style="fill: none; stroke: rgb(38, 50, 56); stroke-linecap: round; stroke-linejoin: round; transform-origin: 402.765px 275.48px;" id="elhg480opvqg8" class="animable"></path><polyline points="412.15 317.89 381.16 321.59 381.82 328.42 412.66 322.77" style="fill: none; stroke: rgb(38, 50, 56); stroke-linecap: round; stroke-linejoin: round; transform-origin: 396.91px 323.155px;" id="elyrm1u4zo10h" class="animable"></polyline><path d="M412.66,325.34s2.83,15.93,1.54,16.7-27.75,5.14-29,3.6-2.83-14.9-2.83-14.9" style="fill: none; stroke: rgb(38, 50, 56); stroke-linecap: round; stroke-linejoin: round; transform-origin: 398.453px 335.653px;" id="el073laam82asa" class="animable"></path><path d="M364.92,192.5s-.28-.27-2.67-.27-5-1.2-5.51.24,2.39,3.83,1.19,4.55-5.51-.48-6-3.59,3.11-5.51,5.5-5.75-.47-2.87,3.12-5,6.95-1.2,12-1,6.7-1.91,12.45.48,11,7.67,13.89,12.46,2.16,7.42,4.31,10.54,6.71,3.59,9.83,8.14-.24,7.67-1.68,9.58-.48,1.44,0,4.55.48,6.71-2.88,6.71-5,.24-6,1.68-6.23,2.63-8.39.71a10.54,10.54,0,0,0-6.22-2.87,4.39,4.39,0,0,1-3.84-4.31c0-2.16,1.2-2.64.24-4.07s-2.39-4.08-1.2-5.51,3.84-2.64,2.88-5.75-10.81-7.08-13.21-9.95-1.68-5.16,0-8.52S366.59,192,364.92,192.5Z" style="fill: rgb(38, 50, 56); stroke: rgb(38, 50, 56); stroke-linecap: round; stroke-linejoin: round; transform-origin: 383.1px 209.27px;" id="elaxq29i8ecn" class="animable"></path><path d="M404.08,206.46a32.05,32.05,0,0,0,8.95,6.85c5.36,2.69,4.34,6.78,2.29,9.16s-1.8,3,0,5.11-1,6.47-4.77,7.15" style="fill: none; stroke: rgb(38, 50, 56); stroke-linecap: round; stroke-linejoin: round; transform-origin: 410.527px 220.595px;" id="elb6bcofohret" class="animable"></path><circle cx="334.62" cy="222.92" r="5.95" style="fill: rgb(38, 50, 56); stroke: rgb(38, 50, 56); stroke-linecap: round; stroke-linejoin: round; transform-origin: 334.62px 222.92px;" id="ele5yzipyhqdh" class="animable"></circle><path d="M317.05,220,304,222.58a2.63,2.63,0,0,0-2.1,2.85h0a2.63,2.63,0,0,0,2.78,2.35l18.56-1.13-3.34-7.46Z" style="fill: rgb(38, 50, 56); stroke: rgb(38, 50, 56); stroke-linecap: round; stroke-linejoin: round; transform-origin: 312.563px 223.488px;" id="elivseswccb2n" class="animable"></path><line x1="323.22" y1="226.65" x2="243.8" y2="465.55" style="fill: none; stroke: rgb(38, 50, 56); stroke-linecap: round; stroke-linejoin: round; stroke-width: 3px; transform-origin: 283.51px 346.1px;" id="elkezs1v9ety" class="animable"></line><path d="M277.62,469.15c-1.44,5.71-17.25,6.67-35.32,2.13s-31.55-12.85-30.12-18.56,17.25-6.67,35.32-2.13S279.05,463.44,277.62,469.15Z" style="fill: rgb(38, 50, 56); stroke: rgb(38, 50, 56); stroke-linecap: round; stroke-linejoin: round; transform-origin: 244.9px 460.935px;" id="el820dr3lzuat" class="animable"></path><path d="M394.1,238.22s-2.87-1.68-6.46,1.2-12.7,10.54-16.05,11-7.67-.24-8.15.72a35,35,0,0,1-3.11,3.83s.48-1-1.2-.72-4.07.72-4.07.72-18.2-10.78-21.32-13.89-4.31-4.08-4.31-4.08-1.2-12.21-1.2-13.41-4.55-6.47-4.55-6.47a16,16,0,0,0-4.07-.24c-1.44.24-5.51,1-6,2.16s-1.68,1.92-.48,2.15,2.16.24,2.88.48,2.39,10.78,4.31,12.94,4.55,7.42,4.55,7.42,18.68,25.15,23.47,29.47a68.68,68.68,0,0,0,10.78,7.66s4.31,2.88,6.95,2.88,6.23-4.32,8.14-4.56,9.58-.24,14.85-4.07,11.74-9.82,17.49-13.17,1-11-.72-13.89" style="fill: #006FFF; stroke: rgb(38, 50, 56); stroke-linecap: round; stroke-linejoin: round; transform-origin: 360.96px 249.441px;" id="elotonjkxvb6p" class="animable"></path><path d="M359.72,257s9.25,9.51,8,12.08" style="fill: none; stroke: rgb(38, 50, 56); stroke-linecap: round; stroke-linejoin: round; transform-origin: 363.778px 263.04px;" id="el5bxswaofb1f" class="animable"></path><path d="M363.57,256.46s8,4.37,8,6.43" style="fill: none; stroke: rgb(38, 50, 56); stroke-linecap: round; stroke-linejoin: round; transform-origin: 367.57px 259.675px;" id="el37pmfwwwdz6" class="animable"></path><path d="M323.68,217.14s7.91-1.91,9.58-1.91,6.23,6,6.23,7.66-10.78,2.16-12.22,2.16S322.24,217.38,323.68,217.14Z" style="fill: rgb(255, 255, 255); stroke: rgb(38, 50, 56); stroke-linecap: round; stroke-linejoin: round; transform-origin: 331.418px 220.14px;" id="elxeqt9d6lg" class="animable"></path><path d="M337.55,223.85s-4.41-7-7.07-8.4" style="fill: none; stroke: rgb(38, 50, 56); stroke-linecap: round; stroke-linejoin: round; transform-origin: 334.015px 219.65px;" id="ellwwbfgu05me" class="animable"></path><path d="M334.08,224.29s-3.7-5.56-7.05-7.63" style="fill: none; stroke: rgb(38, 50, 56); stroke-linecap: round; stroke-linejoin: round; transform-origin: 330.555px 220.475px;" id="elpaaeqztbee" class="animable"></path><path d="M330.38,224.77s-2.66-5.63-6.35-7.68" style="fill: none; stroke: rgb(38, 50, 56); stroke-linecap: round; stroke-linejoin: round; transform-origin: 327.205px 220.93px;" id="elfbrosgebn27" class="animable"></path><path d="M319.61,216.9a16,16,0,0,1,4.07.24s4.55,5.27,4.55,6.47,1.2,13.41,1.2,13.41,1.2,1,4.31,4.08c2.1,2.09,11,7.66,16.64,11.07-2.47.3-7.78,1.84-10.48,9.5-6.9-8.69-15-19.62-15-19.62s-2.64-5.27-4.55-7.42-3.59-12.7-4.31-12.94-1.68-.24-2.88-.48,0-1,.48-2.15S318.17,217.14,319.61,216.9Z" style="fill: rgb(255, 255, 255); stroke: rgb(38, 50, 56); stroke-linecap: round; stroke-linejoin: round; transform-origin: 331.511px 239.266px;" id="elfnyp3l6gtzm" class="animable"></path></g><g id="freepik--character-1--inject-2" class="animable" style="transform-origin: 118.412px 329.04px;"><path d="M118.83,189.18s4.71-5.6,1.47-8.84-16.49-.88-29.45,11.49S77,223.05,80,233.94s14.43,19.44,23.56,23,31.22,8.83,40.06,9.13,23.56-10,23.56-10-5.6-9.13-2.06-26.5a200.4,200.4,0,0,1,7.66-28.28s-12.38,1.47-21.51,6.48-15.9,9.72-20.32,5-2.06-11.78-3.53-17.38S118.83,189.18,118.83,189.18Z" style="fill: rgb(38, 50, 56); stroke: rgb(38, 50, 56); stroke-linecap: round; stroke-linejoin: round; transform-origin: 125.675px 222.551px;" id="elj157ed6vhj9" class="animable"></path><path d="M80.15,211.72s-6.07,21.48-3.26,28S86.69,250,86.69,250" style="fill: none; stroke: rgb(38, 50, 56); stroke-linecap: round; stroke-linejoin: round; transform-origin: 81.4187px 230.86px;" id="elkrmvnrbicdo" class="animable"></path><path d="M135.26,215a109.53,109.53,0,0,0,18.21-10.74,31.59,31.59,0,0,1,19.62-6.53" style="fill: none; stroke: rgb(38, 50, 56); stroke-linecap: round; stroke-linejoin: round; transform-origin: 154.175px 206.364px;" id="elbdkmnpbh799" class="animable"></path><path d="M129.5,241.28s6.74-3.67,10.48-.71,5.46,14.64,6.39,21.5,5.3,30.23,5.45,31.79-2.33,6.85-6.07,6.85-4.21-.15-6.86-7.63-6.39-32.41-6.39-32.41l-3.58-19.17Z" style="fill: rgb(255, 255, 255); stroke: rgb(38, 50, 56); stroke-linecap: round; stroke-linejoin: round; transform-origin: 140.373px 270.063px;" id="elaeqqvo32rh7" class="animable"></path><path d="M144.62,254.33s-.22-1.35-3.85-2.26a39.74,39.74,0,0,1-6.11-2s.46,2.27,1.59,2.95a32,32,0,0,0,5,1.58,4.28,4.28,0,0,1,1.35.9" style="fill: none; stroke: rgb(38, 50, 56); stroke-linecap: round; stroke-linejoin: round; transform-origin: 139.64px 252.785px;" id="elft74anbk2nd" class="animable"></path><path d="M137.15,253.65a4.33,4.33,0,0,0,1.36,2.49c1.13.91,5,1.59,5,1.59" style="fill: none; stroke: rgb(38, 50, 56); stroke-linecap: round; stroke-linejoin: round; transform-origin: 140.33px 255.69px;" id="elnazi3eul6t" class="animable"></path><path d="M140.1,257.27s-2,3.4-1.14,3.17a15.23,15.23,0,0,0,2.95-1.58s-2,3.17-.68,2.94,2.49-2,2.49-2l.68,2.49.9-.45" style="fill: none; stroke: rgb(38, 50, 56); stroke-linecap: round; stroke-linejoin: round; transform-origin: 142.023px 259.78px;" id="ele6cfbodp2q" class="animable"></path><path d="M146.21,264.06s-1.14,1.59-4.08.46a45.42,45.42,0,0,1-5.65-2.72l-.23,2.49A8.26,8.26,0,0,0,141,267a16,16,0,0,0,5.66-.22" style="fill: none; stroke: rgb(38, 50, 56); stroke-linecap: round; stroke-linejoin: round; transform-origin: 141.455px 264.477px;" id="eluqa1wghnxx" class="animable"></path><polyline points="136.7 265.19 137.83 269.49 139.42 268.14 140.78 269.04 141 267" style="fill: none; stroke: rgb(38, 50, 56); stroke-linecap: round; stroke-linejoin: round; transform-origin: 138.85px 267.34px;" id="elngskvmfmoee" class="animable"></polyline><path d="M65.34,380a55.63,55.63,0,0,1-3.11,15.27c-2.81,7.48-2.81,12.47-4,22.75s-2.81,29.61-7.48,37.4c-2.09,3.47-6.55,9.35-9.66,11.53s-7.48,2.49-8.11,6.55,1.56,4.67,5.92,5.29,10-.31,11.54-1.87,2.8-5,7.16-6.23,7.48-3.12,7.79-7.79-.62-10.28.32-13.4S71,432.07,75,422.41,79.06,400.9,79.68,399s8.1-17.45,8.1-17.45L66,376.28Z" style="fill: rgb(255, 255, 255); stroke: rgb(38, 50, 56); stroke-linecap: round; stroke-linejoin: round; transform-origin: 60.3268px 427.632px;" id="el3m0pj6ypw0u" class="animable"></path><path d="M83.15,391.33c1.69-3.59,3.5-7.38,4.26-9l-4.29-1.91L66,376.28,65.34,380s-.07,1.93-.49,4.77c2.76,1.71,8.31,4.8,13.6,5.74C80.42,390.89,82,391.14,83.15,391.33Z" style="fill: rgb(38, 50, 56); stroke: rgb(38, 50, 56); stroke-linecap: round; stroke-linejoin: round; transform-origin: 76.13px 383.805px;" id="elw2h2ed3uwca" class="animable"></path><path d="M53.06,449.82a26.61,26.61,0,0,1-2.36,5.62c-2.09,3.47-6.55,9.35-9.66,11.53s-7.48,2.49-8.11,6.55,1.56,4.67,5.92,5.29,10-.31,11.54-1.87,2.8-5,7.16-6.23,7.48-3.12,7.79-7.79c.29-4.22-.44-9.19.1-12.41C58.55,453.7,54.85,451.72,53.06,449.82Z" style="fill: rgb(38, 50, 56); stroke: rgb(38, 50, 56); stroke-linecap: round; stroke-linejoin: round; transform-origin: 49.1318px 464.412px;" id="elqhxtuodvkg" class="animable"></path><path d="M57.55,470.71c3.94-1.12,6.85-2.76,7.61-6.5-4.11,3.22-9.07,2.78-13.53,5.57-5,3.11-6.54,4.36-6.54,4.36a20.37,20.37,0,0,0-2.5-4.05A5.05,5.05,0,0,0,39.36,468c-2.81,1.41-5.91,2.2-6.43,5.57-.62,4.05,1.56,4.67,5.92,5.29s10-.31,11.54-1.87S53.19,472,57.55,470.71Z" style="fill: rgb(255, 255, 255); stroke: rgb(38, 50, 56); stroke-linecap: round; stroke-linejoin: round; transform-origin: 48.9931px 471.632px;" id="el0ogru23bx3t" class="animable"></path><path d="M63.37,457.05a2.69,2.69,0,1,1-1.88-3.54A2.83,2.83,0,0,1,63.37,457.05Z" style="fill: rgb(255, 255, 255); stroke: rgb(38, 50, 56); stroke-linecap: round; stroke-linejoin: round; transform-origin: 60.8253px 456.122px;" id="el11bziqnlccu" class="animable"></path><path d="M131.88,386.18s7.24,10.05,8.18,13.56a111,111,0,0,0,8.65,22.2c5.37,10.52,16.73,30.39,17.67,35.07s3.5,18.23,3.5,18.23l2.81,1.63s14.72.71,16.12-.23,1.17-4.91-1.4-7.71-7.71-3-8.41-5.38-2.57-4.67-4.91-18.46-4.11-25-8.55-35.77-9.59-19.64-9.82-20.57-3-9.35-3-9.35Z" style="fill: rgb(255, 255, 255); stroke: rgb(38, 50, 56); stroke-linecap: round; stroke-linejoin: round; transform-origin: 160.771px 428.264px;" id="el2a89m26ja9s" class="animable"></path><path d="M157,407.18a1.75,1.75,0,0,1,.25-2.52c1.37-1.25,2.38-.63,2.77-1.47l.39-.84s2.4,1.19,2.15,2.92a9.61,9.61,0,0,1-.75,2.72" style="fill: none; stroke: rgb(38, 50, 56); stroke-linecap: round; stroke-linejoin: round; transform-origin: 159.578px 405.17px;" id="ellaq6narl157" class="animable"></path><path d="M166.24,410.74a1.63,1.63,0,0,1-.82.87l-.62.22" style="fill: none; stroke: rgb(38, 50, 56); stroke-linecap: round; stroke-linejoin: round; transform-origin: 165.52px 411.285px;" id="el1czlx4vtkek" class="animable"></path><path d="M162.49,406.2a2.65,2.65,0,0,1,1.61-.58" style="fill: none; stroke: rgb(38, 50, 56); stroke-linecap: round; stroke-linejoin: round; transform-origin: 163.295px 405.91px;" id="eldk0pjuge0ol" class="animable"></path><path d="M161.13,408.37a4.08,4.08,0,0,1,1.48,2.76c0,1.57-.26,2.52-1.88,3a4.28,4.28,0,0,1-4.12-.53,2.86,2.86,0,0,1-.7-2" style="fill: none; stroke: rgb(38, 50, 56); stroke-linecap: round; stroke-linejoin: round; transform-origin: 159.259px 411.402px;" id="el9cpgeoyvu9w" class="animable"></path><path d="M162.61,411.13s3.77-.06,3.23,2.36-3.22,2.72-4.73,3.09-2.3,1.93-4,2.18-1.76-1.28-1.39-2.25a9.48,9.48,0,0,1,1.84-2.38" style="fill: none; stroke: rgb(38, 50, 56); stroke-linecap: round; stroke-linejoin: round; transform-origin: 160.714px 414.959px;" id="el4udqwdlqhcj" class="animable"></path><path d="M155.71,417s-1.76.41-2.58-.64-.49-1.48-1.21-1.89a2.49,2.49,0,0,1-1-1.28,2.66,2.66,0,0,1-.13-1.68,2,2,0,0,1,1.49-1.27l1.28-.2" style="fill: none; stroke: rgb(38, 50, 56); stroke-linecap: round; stroke-linejoin: round; transform-origin: 153.21px 413.559px;" id="elvcft7xb3ss" class="animable"></path><path d="M158.92,411.71a1.39,1.39,0,0,1-1.76.41,9.14,9.14,0,0,1-2.7-1.41c-.88-.64,0-1.69,0-1.69Z" style="fill: none; stroke: rgb(38, 50, 56); stroke-linecap: round; stroke-linejoin: round; transform-origin: 156.494px 410.648px;" id="elhiz27nmqzai" class="animable"></path><path d="M159.75,407a6.23,6.23,0,0,1-.05,3c-.48,1.12-.78,1.69-.78,1.69s2.31-.23,2.28-1.27.29-2.26-.12-3.24S159.75,407,159.75,407Z" style="fill: none; stroke: rgb(38, 50, 56); stroke-linecap: round; stroke-linejoin: round; transform-origin: 160.105px 409.191px;" id="elx4we5imnbh" class="animable"></path><path d="M159.75,407a3,3,0,0,0-1.21-.2c-.78,0-1,.94-1,.94a1.26,1.26,0,0,0-1.82,0c-.9.92-1.24,1.24-1.24,1.24" style="fill: none; stroke: rgb(38, 50, 56); stroke-linecap: round; stroke-linejoin: round; transform-origin: 157.115px 407.889px;" id="elckja8u5xmx" class="animable"></path><path d="M156.67,405.67a4.59,4.59,0,0,0-2.14-.31,5.6,5.6,0,0,1-2.09-.07c-.4-.06-.16.68-.78,1.69s-.93,1.58-.68,2.32a2.25,2.25,0,0,0,.69,1.07" style="fill: none; stroke: rgb(38, 50, 56); stroke-linecap: round; stroke-linejoin: round; transform-origin: 153.782px 407.828px;" id="elxvf6ijegwz" class="animable"></path><path d="M151,409.3a5.57,5.57,0,0,0-2.4.51c-.83.52-1.77,1.19-1.77,1.19a3.87,3.87,0,0,0,1.41,1.47,7.4,7.4,0,0,0,2.72.75" style="fill: none; stroke: rgb(38, 50, 56); stroke-linecap: round; stroke-linejoin: round; transform-origin: 148.915px 411.26px;" id="el4qu9889nnqc" class="animable"></path><path d="M154.53,405.36a7.4,7.4,0,0,1-.21-2.19,28.86,28.86,0,0,1,.33-2.91,11.26,11.26,0,0,1,2.65,1.93,18.37,18.37,0,0,1,1.59,1.83" style="fill: none; stroke: rgb(38, 50, 56); stroke-linecap: round; stroke-linejoin: round; transform-origin: 156.6px 402.81px;" id="elgzhqkh71en6" class="animable"></path><path d="M162.4,404s-.14-.42.59-.81" style="fill: none; stroke: rgb(38, 50, 56); stroke-linecap: round; stroke-linejoin: round; transform-origin: 162.69px 403.595px;" id="elu05peokmis" class="animable"></path><path d="M166.83,412.17c-.61,0-1.06,0-1.06,0" style="fill: none; stroke: rgb(38, 50, 56); stroke-linecap: round; stroke-linejoin: round; transform-origin: 166.3px 412.17px;" id="el4tuwuh1enl4" class="animable"></path><path d="M165.77,414.68a2.79,2.79,0,0,0,2,.46" style="fill: none; stroke: rgb(38, 50, 56); stroke-linecap: round; stroke-linejoin: round; transform-origin: 166.77px 414.926px;" id="elws225a18t0e" class="animable"></path><path d="M154.31,417.25a3.65,3.65,0,0,0-.81,2.35,4.3,4.3,0,0,0,.84,2.86,8.52,8.52,0,0,0,2.11-1.5,5.71,5.71,0,0,0,1.25-2" style="fill: none; stroke: rgb(38, 50, 56); stroke-linecap: round; stroke-linejoin: round; transform-origin: 155.595px 419.855px;" id="el1bf79q1urev" class="animable"></path><path d="M160.17,417.25s1.21,1.9,2.06,1.5.68-2.32.68-2.32" style="fill: none; stroke: rgb(38, 50, 56); stroke-linecap: round; stroke-linejoin: round; transform-origin: 161.547px 417.618px;" id="elxo1mhqgwg" class="animable"></path><line x1="162.23" y1="418.75" x2="168.48" y2="435.37" style="fill: none; stroke: rgb(38, 50, 56); stroke-linecap: round; stroke-linejoin: round; transform-origin: 165.355px 427.06px;" id="elv9v7k05fny" class="animable"></line><path d="M165.65,428.12a17.5,17.5,0,0,1,.8-3.25,11.67,11.67,0,0,1,2.06-2.67s.91,2.47.13,3.37A26.46,26.46,0,0,1,165.65,428.12Z" style="fill: none; stroke: rgb(38, 50, 56); stroke-linecap: round; stroke-linejoin: round; transform-origin: 167.303px 425.16px;" id="elkbhzzamm9wf" class="animable"></path><path d="M165.65,428.12c-.34.32-2.22,0-4.09.51a4.92,4.92,0,0,0-2.75,2.39,9.81,9.81,0,0,0,3.26,0C163.32,430.7,165.65,428.12,165.65,428.12Z" style="fill: none; stroke: rgb(38, 50, 56); stroke-linecap: round; stroke-linejoin: round; transform-origin: 162.23px 429.638px;" id="el7zbqa9lxso" class="animable"></path><path d="M164.33,424.68a9.05,9.05,0,0,0-2.51-1,20.69,20.69,0,0,0-2.4-.41s1.65,2.22,3,2.4A1.92,1.92,0,0,0,164.33,424.68Z" style="fill: none; stroke: rgb(38, 50, 56); stroke-linecap: round; stroke-linejoin: round; transform-origin: 161.875px 424.476px;" id="elbv7uoa0lbx7" class="animable"></path><path d="M135,390.67c3.28-.35,12.28-1.57,19.85-4.74-.9-2.77-2.15-6.53-2.15-6.53l-20.8,6.78S133.31,388.16,135,390.67Z" style="fill: rgb(38, 50, 56); stroke: rgb(38, 50, 56); stroke-linecap: round; stroke-linejoin: round; transform-origin: 143.375px 385.035px;" id="elxdzbvdrhxl9" class="animable"></path><path d="M187.41,468.93c-2.57-2.81-7.71-3-8.41-5.38-.43-1.43-1.3-2.86-2.44-6.92a17.28,17.28,0,0,1-10,1.49c1.06,5.4,3.28,17.12,3.28,17.12l2.81,1.63s14.72.71,16.12-.23S190,471.73,187.41,468.93Z" style="fill: rgb(38, 50, 56); stroke: rgb(38, 50, 56); stroke-linecap: round; stroke-linejoin: round; transform-origin: 178.101px 466.878px;" id="elnplqjto2bnt" class="animable"></path><path d="M170.16,461.77c.33,1.55,0,2.93-.69,3.08s-1.54-1-1.86-2.54,0-2.93.68-3.08S169.83,460.22,170.16,461.77Z" style="fill: rgb(255, 255, 255); stroke: rgb(38, 50, 56); stroke-linecap: round; stroke-linejoin: round; transform-origin: 168.887px 462.04px;" id="elmqnlmp1u3x" class="animable"></path><path d="M179.46,469.16a8.1,8.1,0,0,0-5.61,4.21L169.27,472c.37,1.92.61,3.21.61,3.21l5,2.44s12.53-.1,13.93-1c1.16-.77,1.2-3.6-.26-6.15C186.9,469.84,182.76,468.43,179.46,469.16Z" style="fill: rgb(255, 255, 255); stroke: rgb(38, 50, 56); stroke-linecap: round; stroke-linejoin: round; transform-origin: 179.467px 473.303px;" id="elhp7xxnl6vo6" class="animable"></path><path d="M92.77,287.93a19.64,19.64,0,0,1-1.56,7.48c-1.56,3.12-9,15.9-12,24.78s-17,60.3-17,60.3,14.8,7.17,24.46,7.95a146,146,0,0,0,14.65.62l7.48-43.78,3.43-1.41,4.67,44.72s12.62,0,21-1.71,20.88-6.08,20.88-6.08S152,356,151,350.26s-10.12-39.11-13.55-47.68S132,290.12,132,289.49v-5a75.62,75.62,0,0,1-18.38,0c-10.13-1.25-20.73-2.34-20.73-2.34Z" style="fill: rgb(255, 255, 255); stroke: rgb(38, 50, 56); stroke-linecap: round; stroke-linejoin: round; transform-origin: 110.495px 335.607px;" id="ele4pucn45sxc" class="animable"></path><path d="M158.84,380.8S152,356,151,350.26s-10.12-39.11-13.55-47.68l-.64-1.58c-5.9,1.67-22.81,5.2-48.9.46-2.89,5.36-6.79,12.89-8.74,18.73-3,8.88-17,60.3-17,60.3s14.8,7.17,24.46,7.95a146,146,0,0,0,14.65.62l7.48-43.78,3.43-1.41,4.67,44.72s12.62,0,21-1.71S158.84,380.8,158.84,380.8Z" style="fill: rgb(255, 255, 255); stroke: rgb(38, 50, 56); stroke-linecap: round; stroke-linejoin: round; transform-origin: 110.505px 345.032px;" id="elv72n6jn6qr" class="animable"></path><path d="M136.71,357.27s1.56,10.29,1.25,13.4-.94,5,4,5.3,15-1.56,15-4.05-1.25-6.85-2.19-9.66-2.49-8.1-2.49-8.1l-7.79-.63Z" style="fill: rgb(255, 255, 255); stroke: rgb(38, 50, 56); stroke-linecap: round; stroke-linejoin: round; transform-origin: 146.835px 364.766px;" id="elu00f62xe7sk" class="animable"></path><path d="M150.42,347.93s-7.17,2.8-10,2.8a9.89,9.89,0,0,0-4,.62s-.63,5.92.31,5.92,9.66-.31,11.22-.93,4.36-2.18,4.36-2.18S151.67,352.29,150.42,347.93Z" style="fill: rgb(255, 255, 255); stroke: rgb(38, 50, 56); stroke-linecap: round; stroke-linejoin: round; transform-origin: 144.262px 352.6px;" id="elzcilnwzico" class="animable"></path><path d="M82.17,360.7s-1.56,10.91-1.87,14-.62,4.67-3.43,4.67-9.34-3.12-10.9-4.67-2.81.31-2.18-2.81S66.9,363.2,67.21,361a47.17,47.17,0,0,1,1.56-5.92l13.09,4.37Z" style="fill: rgb(255, 255, 255); stroke: rgb(38, 50, 56); stroke-linecap: round; stroke-linejoin: round; transform-origin: 72.8967px 367.225px;" id="elcevxx4nsqtj" class="animable"></path><path d="M70.64,349.48a41.24,41.24,0,0,0,7.79,3.43c3.43.94,5.3,0,5.61,1.56s-.93,6.23-1.87,6.23a48.84,48.84,0,0,1-9-2.18c-3.73-1.25-4.67-2.18-4.67-2.18A43.57,43.57,0,0,0,70.64,349.48Z" style="fill: rgb(255, 255, 255); stroke: rgb(38, 50, 56); stroke-linecap: round; stroke-linejoin: round; transform-origin: 76.2943px 355.09px;" id="ell3yspf7k0h9" class="animable"></path><path d="M116.08,191.17a34.66,34.66,0,0,1,8,9.35c3,5.47,5.11,15.53,5.47,18.35s.53,6.53-1.94,7.24-9,.88-9,.88.35,9.35,1.58,11.47a5.85,5.85,0,0,0,5.3,3c2.12,0,4.06-.18,4.06-.18s4.76,27.71,5.82,31.41,1.41,6.53-1.24,10.94S125.79,290,117,290.69,96.89,291.87,91,287.87c-3.89-2.65-6.71-6.35-5.12-13.59s12.7-29.82,12.7-29.82L103,243.4a40.64,40.64,0,0,0,0-9.71,91.36,91.36,0,0,0-3.71-13.06c-1.41-4,3.18-2.64,3.18-2.64S110.09,195.93,116.08,191.17Z" style="fill: rgb(255, 255, 255); stroke: rgb(38, 50, 56); stroke-linecap: round; stroke-linejoin: round; transform-origin: 110.795px 241.164px;" id="elht4kw48mg1c" class="animable"></path><path d="M117.51,190.7s-8.4,9.34-10.27,17.75,2.8,22.88-13.54,25.21" style="fill: none; stroke: rgb(38, 50, 56); stroke-linecap: round; stroke-linejoin: round; transform-origin: 105.605px 212.18px;" id="el0tyekly4f1to" class="animable"></path><path d="M114.24,191.17S104,201,106.31,211.25s5.6,22.41-7,26.15" style="fill: none; stroke: rgb(38, 50, 56); stroke-linecap: round; stroke-linejoin: round; transform-origin: 106.775px 214.285px;" id="eluqldv6sz0je" class="animable"></path><polygon points="110.35 225.52 118.87 231.77 119.53 226.77 110.35 225.52" style="fill: rgb(38, 50, 56); stroke: rgb(38, 50, 56); stroke-linecap: round; stroke-linejoin: round; transform-origin: 114.94px 228.645px;" id="el8fi4f1vg9xg" class="animable"></polygon><path d="M102.5,218s-3.53-5.3-6.18-2.83-.18,7.77,2.12,9,6.17-1.58,6.17-1.58l2.3,1.94" style="fill: rgb(255, 255, 255); stroke: rgb(38, 50, 56); stroke-linecap: round; stroke-linejoin: round; transform-origin: 101.042px 219.522px;" id="el2lowcbjr0te" class="animable"></path><path d="M119.45,236.17c-.25-1.3-.44-2.9-.58-4.4L103,233.67v0a27,27,0,0,1,.31,4.16Z" style="fill: rgb(38, 50, 56); stroke: rgb(38, 50, 56); stroke-linecap: round; stroke-linejoin: round; transform-origin: 111.225px 234.8px;" id="el2eav6zf2nin" class="animable"></path><path d="M106.42,235.3a.79.79,0,1,1-.79-.78A.79.79,0,0,1,106.42,235.3Z" style="fill: rgb(255, 255, 255); transform-origin: 105.63px 235.31px;" id="eln734sug9uw" class="animable"></path><path d="M111.49,234.69a.79.79,0,1,1-1.57,0,.79.79,0,1,1,1.57,0Z" style="fill: rgb(255, 255, 255); transform-origin: 110.705px 234.69px;" id="el9fxfoclkzpb" class="animable"></path><path d="M116.83,234.17a.79.79,0,1,1-.79-.79A.78.78,0,0,1,116.83,234.17Z" style="fill: rgb(255, 255, 255); transform-origin: 116.04px 234.17px;" id="el2qd8s0q8w29" class="animable"></path><path d="M119.61,198.93a2.13,2.13,0,0,0,2.12,1.59c1.77,0,3.88-1.94,4.06.53s-1.41,4.59-2.47,4.59" style="fill: rgb(255, 255, 255); stroke: rgb(38, 50, 56); stroke-linecap: round; stroke-linejoin: round; transform-origin: 122.707px 202.285px;" id="elpes654mzev" class="animable"></path><path d="M125.26,209.34a6.38,6.38,0,0,1-6.35.18" style="fill: none; stroke: rgb(38, 50, 56); stroke-linecap: round; stroke-linejoin: round; transform-origin: 122.085px 209.81px;" id="ellqwo1npa2y" class="animable"></path><path d="M111.5,203s2.47-2.47,5.47-2.12" style="fill: none; stroke: rgb(38, 50, 56); stroke-linecap: round; stroke-linejoin: round; transform-origin: 114.235px 201.923px;" id="eld6b1743h4ga" class="animable"></path><path d="M109.56,198.93s2.64-3.35,6.35-1.41" style="fill: none; stroke: rgb(38, 50, 56); stroke-linecap: round; stroke-linejoin: round; transform-origin: 112.735px 197.923px;" id="elbauymxojlmc" class="animable"></path><path d="M129.5,241.28s-1.34.12-3,.16l-.17,21.9s-3.88,2.47-15.35,3.18-15.18-1.59-15.18-1.59L103,243.4l-4.42,1.06s-11.11,22.59-12.7,29.82,1.23,10.94,5.12,13.59c5.86,4,17.11,3.53,25.94,2.82s14.47-2.65,17.11-7.06,2.3-7.23,1.24-10.94S129.5,241.28,129.5,241.28Z" style="fill: rgb(38, 50, 56); stroke: rgb(38, 50, 56); stroke-linecap: round; stroke-linejoin: round; transform-origin: 110.753px 266.223px;" id="el2k5bbibhrex" class="animable"></path><path d="M121.34,287c-.56.75-2.87,5,.79,7.84l-4.68,5.42s7,7.15,13.83,7.28,8.37,4.86,5.54,7.54-13.17,2.52-18,6.06-11.26,20.68-21.32,24c-19.42,6.37-36.45-23-29.51-39,5.87-13.53,22-7.21,32.89-11.49,7.58-3,10.33-16.89,18.61-18.44S123.71,283.83,121.34,287Z" style="fill: #006FFF; stroke: rgb(38, 50, 56); stroke-linecap: round; stroke-linejoin: round; transform-origin: 102.287px 311.032px;" id="elr1fa6me5fbl" class="animable"></path><path d="M119.73,287.5c-.56.75-2.88,4.94.78,7.83l-4.68,5.42s7,7.15,13.84,7.28,8.36,4.87,5.53,7.55-13.17,2.52-18,6.06-11.26,20.67-21.33,24c-19.41,6.38-36.44-23-29.5-39,5.87-13.53,22-7.21,32.88-11.49,7.58-3,10.34-16.89,18.61-18.44S122.1,284.3,119.73,287.5Z" style="fill: #006FFF; stroke: rgb(38, 50, 56); stroke-linecap: round; stroke-linejoin: round; transform-origin: 100.67px 311.533px;" id="eli66dal2j29h" class="animable"></path><path d="M115.83,300.75s-2.3,7.43,6.09,8.85,8.68,3.9,3.48,4.91-13.66.7-16.21,7.57-9,12.59-18.47,11.44-15.91-20.2-10-22.84,7.63.18,15-1.05S115.83,300.75,115.83,300.75Z" style="fill: rgb(255, 255, 255); stroke: rgb(38, 50, 56); stroke-linecap: round; stroke-linejoin: round; transform-origin: 103.653px 317.209px;" id="elza7ffygtu7" class="animable"></path><polygon points="91.6 316.18 179.06 251.52 181.68 255.33 95.36 320.65 91.6 316.18" style="fill: rgb(120, 120, 120); stroke: rgb(38, 50, 56); stroke-linecap: round; stroke-linejoin: round; transform-origin: 136.64px 286.085px;" id="elqjaqjixqis" class="animable"></polygon><path d="M179.06,251.52,177.93,246l24.48-9.39s3.21,3.88.51,6.05a5.53,5.53,0,0,1-5.63.77s-5,7.15-7.14,8.81-8.47,3.13-8.47,3.13Z" style="fill: rgb(255, 255, 255); stroke: rgb(38, 50, 56); stroke-linecap: round; stroke-linejoin: round; transform-origin: 190.965px 245.99px;" id="el2u3h3nzlnc5" class="animable"></path><path d="M98.61,244.46s-7.09.31-11.45,2.49-21.5,42.39-21.5,42.39,2.77,4.92,6.82,5.54S78.87,288,81.05,284s10.47-22.66,10.47-22.66Z" style="fill: rgb(255, 255, 255); stroke: rgb(38, 50, 56); stroke-linecap: round; stroke-linejoin: round; transform-origin: 82.135px 269.688px;" id="elb6t3mv4spqg" class="animable"></path><path d="M73.32,286.8s3.36,2.18,5.54,8.89,7.58,15,9,15.88,4.22-.88,6-1.46,1.89.29,5.68,1.9,3.06,1.31,2.33,2a3.52,3.52,0,0,1-3.64.87,10.8,10.8,0,0,1-3.35-1.46,29.87,29.87,0,0,0,2,2.92,19.59,19.59,0,0,0,4.52,1.89c.58.15,1.74.88,1.6,1.31s-.29.59-1.31.59H99.11a10.78,10.78,0,0,0-3.78,1.31c-1.61,1-1.17,1.89-3.79,1s-4.81-1.17-6.56-2.63-2.91-3.64-5.83-6.84-9-10.2-12.24-15.3-2.18-8.45.73-12.53" style="fill: rgb(255, 255, 255); stroke: rgb(38, 50, 56); stroke-linecap: round; stroke-linejoin: round; transform-origin: 83.9662px 303.973px;" id="elisyy4d4rti8" class="animable"></path><path d="M142.63,288.25a46.65,46.65,0,0,1,5.61-2.81c3.9-1.71,11.06-4.21,13.56-5.45a9.49,9.49,0,0,0,3.58-3l6.86,2.49s1.55,1.09-3.28,5-12.46,11.37-17.14,14.33-8.57,4.05-10,1.25-2.8-6.39-2.8-6.39" style="fill: rgb(255, 255, 255); stroke: rgb(38, 50, 56); stroke-linecap: round; stroke-linejoin: round; transform-origin: 155.748px 289.336px;" id="elc3rgadzmhf" class="animable"></path><path d="M166.26,280.54a32.69,32.69,0,0,1-5.07-4.09c-1.46-1.45-3.5-2.91-3.94-3.78s-2.18-3.5-1.6-5.1,1.75,1.74,2.62,2.62a3.87,3.87,0,0,0,2.62.73s-1.74-3.06-1.6-4.52,1.6-2.19,2.33-2.91a2.08,2.08,0,0,1,2.92.14c.87.88,2.77,3.06,2.77,3.06a8.61,8.61,0,0,0,.29-2.48c0-1.6-.59-2-1.61-3.78s-1.89-1.75-1.89-2.92,1.31-1,2.77.15,4.95,4.81,5.39,7a57,57,0,0,1,.58,12.39,11.42,11.42,0,0,1-.38,2.55" style="fill: rgb(255, 255, 255); stroke: rgb(38, 50, 56); stroke-linecap: round; stroke-linejoin: round; transform-origin: 164.242px 268.625px;" id="eliehb13l38bd" class="animable"></path><path d="M161.33,264.21a15.63,15.63,0,0,1,2.77,5" style="fill: rgb(255, 255, 255); stroke: rgb(38, 50, 56); stroke-linecap: round; stroke-linejoin: round; transform-origin: 162.715px 266.71px;" id="elpedyntvjcp" class="animable"></path></g><g id="freepik--Lights--inject-2" class="animable" style="transform-origin: 251.215px 28.87px;"><path d="M472,23.47H453.49L449,13.27l-23.2,8.8.62,1.4h-64.8L357,13.27l-23.2,8.8.62,1.4H272.32V16.76H247.24v6.71h-65.8l-4.53-10.2-23.21,8.8.63,1.4h-69V16.76H60.27v6.71H30.43a2,2,0,0,0,0,4H60.27V41H85.35V27.47h70.76l7.55,17,23.2-8.79-3.64-8.2h64V41h25.08V27.47h63.92l7.55,17L367,35.67l-3.65-8.2h64.8l7.56,17,23.2-8.79-3.64-8.2H472a2,2,0,0,0,0-4Z" style="fill: rgb(38, 50, 56); transform-origin: 251.215px 28.87px;" id="ely1k3l4hcjf" class="animable"></path></g><defs>     <filter id="active" height="200%">         <feMorphology in="SourceAlpha" result="DILATED" operator="dilate" radius="2"></feMorphology>                <feFlood flood-color="#32DFEC" flood-opacity="1" result="PINK"></feFlood>        <feComposite in="PINK" in2="DILATED" operator="in" result="OUTLINE"></feComposite>        <feMerge>            <feMergeNode in="OUTLINE"></feMergeNode>            <feMergeNode in="SourceGraphic"></feMergeNode>        </feMerge>    </filter>    <filter id="hover" height="200%">        <feMorphology in="SourceAlpha" result="DILATED" operator="dilate" radius="2"></feMorphology>                <feFlood flood-color="#ff0000" flood-opacity="0.5" result="PINK"></feFlood>        <feComposite in="PINK" in2="DILATED" operator="in" result="OUTLINE"></feComposite>        <feMerge>            <feMergeNode in="OUTLINE"></feMergeNode>            <feMergeNode in="SourceGraphic"></feMergeNode>        </feMerge>            <feColorMatrix type="matrix" values="0   0   0   0   0                0   1   0   0   0                0   0   0   0   0                0   0   0   1   0 "></feColorMatrix>    </filter></defs></svg>